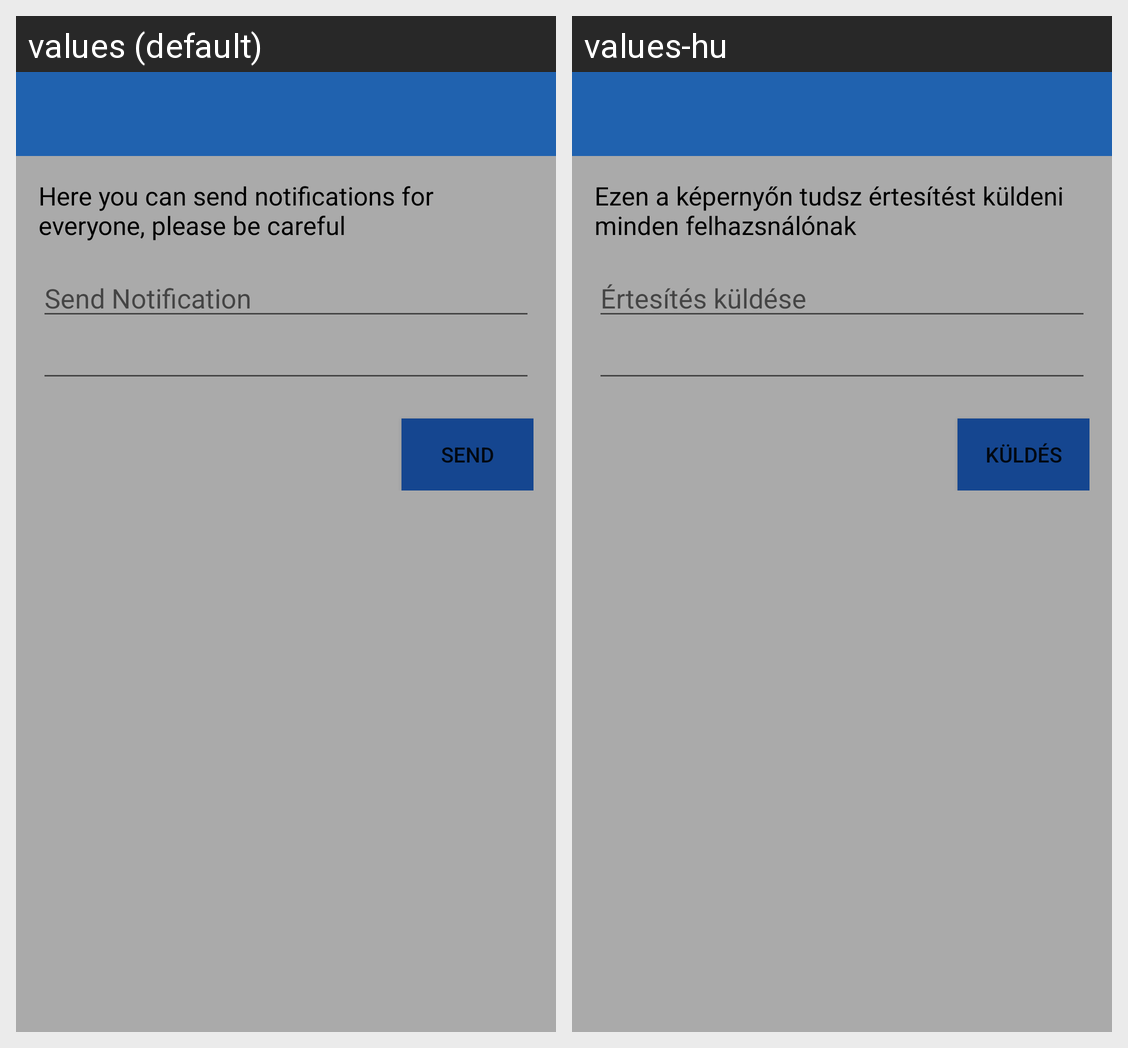

The Android screen above is rendered under two locales of the same app. Produce the string resources it draws, with the default and per-locale values.
Android screen res/layout/activity_admin.xml rendered under 2 locales, left to right: values (default), values-hu. Device: Nexus 5 (rendered at 1080×1920; each locale shown at half size, 540×960, under a caption strip naming it); theme MyTheme1.
Strings drawn on this screen, with the default value and each locale's value (text and hints the layout hard-codes, and strings that could not be matched under every locale, appear in the picture but are not listed):

here_you_can_sen_notifications_for_everyone_please_be_careful
  values: Here you can send notifications for everyone, please be careful
  values-hu: Ezen a képernyőn tudsz értesítést küldeni minden felhazsnálónak

send_notification
  values: Send Notification
  values-hu: Értesítés küldése

send
  values: Send
  values-hu: Küldés
